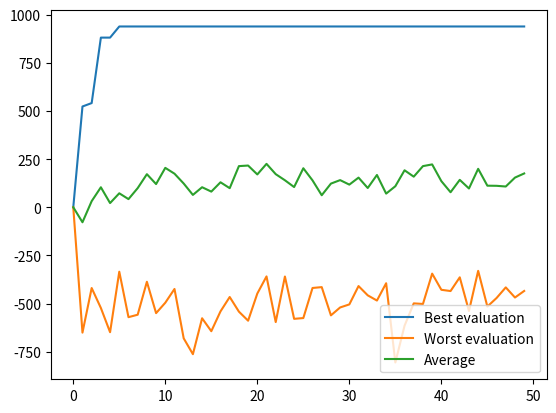

The matplotlib source for this figure:
import matplotlib.pyplot as plt
import numpy as np
import math


class Clonalg:
    def __init__(self, max_it, n1, n2, p, beta, limits, evaluation):
        self.max_it = max_it
        self.N = n1
        self.n1 = n1
        self.n2 = n2
        self.beta = beta
        self.p = p
        self.nc = int(beta * self.N)  # Number of clones to be generate for each antibody
        self.evaluation = evaluation
        self.limits = limits

        self.results = np.zeros((3, self.max_it))  # 3: max, min and average
        self.population = np.random.randint(limits[0], limits[1], size=(self.N, 2))

    def select(self, population, fitness):
        # if n1 is equal N, then no selection is required
        if self.N == self.n1:
            return population, fitness

        indexes = fitness.argsort()[-self.n1::][::-1]
        # select the n1 highest fitness
        return population[indexes], fitness[indexes]

    def select_clones(self, population, fitness):
        # multimodal: select the best clone for each antibody and generate new population
        for i in range(0, self.N, self.nc):
            best = np.argmax(fitness[i * self.nc: i * self.nc + self.nc])
            self.population[i] = population[best]

    def clone(self, antibodies, fitness):
        fitness_clones = np.zeros(len(antibodies) * self.nc)
        clones = []
        for i, antibody in enumerate(antibodies):
            for j in range(i * self.nc, i * self.nc + self.nc):
                clones.append(antibody)
                fitness_clones[j] = fitness[i]
            i += self.nc

        return clones, fitness_clones

    def normalize(self, d):
        dmax = np.amax(d)
        return np.apply_along_axis(lambda di: di / dmax, 0, d)

    def mutation(self, clones, fitness):
        for (i, clone) in enumerate(clones):
            alpha = np.exp(-self.p * fitness[i])
            pb = np.random.uniform(0, 1)
            if (pb > alpha):
                continue

            delta = clones[i][0] * alpha * np.random.choice([0.01, 1])
            clones[i][0] = math.fmod(clones[i][0] + delta, self.limits[1])
            delta = clones[i][1] * alpha * np.random.choice([0.01, 1])
            clones[i][1] = math.fmod(clones[i][1] + delta, self.limits[1])
        return clones

    def replace(self):
        if self.n2 == 0:
            return self.population

    def clonalg_opt(self):
        t = 1
        while t < self.max_it:
            self.fitness = np.apply_along_axis(self.evaluation, 1, self.population)

            self.results[0][t] = np.amax(self.fitness)
            self.results[1][t] = np.amin(self.fitness)
            self.results[2][t] = np.average(self.fitness)

            population_select, fitness_select = self.select(self.population, self.fitness)
            clones, fitness_clones = self.clone(population_select, fitness_select)
            fitness_clones_normalized = self.normalize(fitness_clones)
            clones_mutated = self.mutation(clones, fitness_clones_normalized)
            fitness_clones = np.apply_along_axis(self.evaluation, 1, clones_mutated)
            self.select_clones(clones_mutated, fitness_clones)
            self.replace()
            t = t + 1

    def graph(self):
        plt.plot(self.results[0], label="Best evaluation")
        plt.plot(self.results[1], label="Worst evaluation")
        plt.plot(self.results[2], label="Average")
        plt.legend(loc='best')
        plt.show()

    def result(self):
        b = self.fitness.argmax(axis=0)
        return (self.population[b], self.fitness[b] * (-1))


def eggholder(args):
    x1 = args[0]
    x2 = args[1]
    y = -(x2 + 47) * math.sin(math.sqrt(abs(x2 + x1 / 2 + 47))) - x1 * math.sin(math.sqrt(abs(x1 - (x2 + 47))))
    return y * (-1)





def main():
    np.random.seed(123)
    clonalg = Clonalg(max_it=50, n1=50, n2=0, p=5, beta=0.1, limits=(-512, 512), evaluation=eggholder)
    clonalg.clonalg_opt()
    print(clonalg.result())
    clonalg.graph()


if __name__ == '__main__':
    main()
